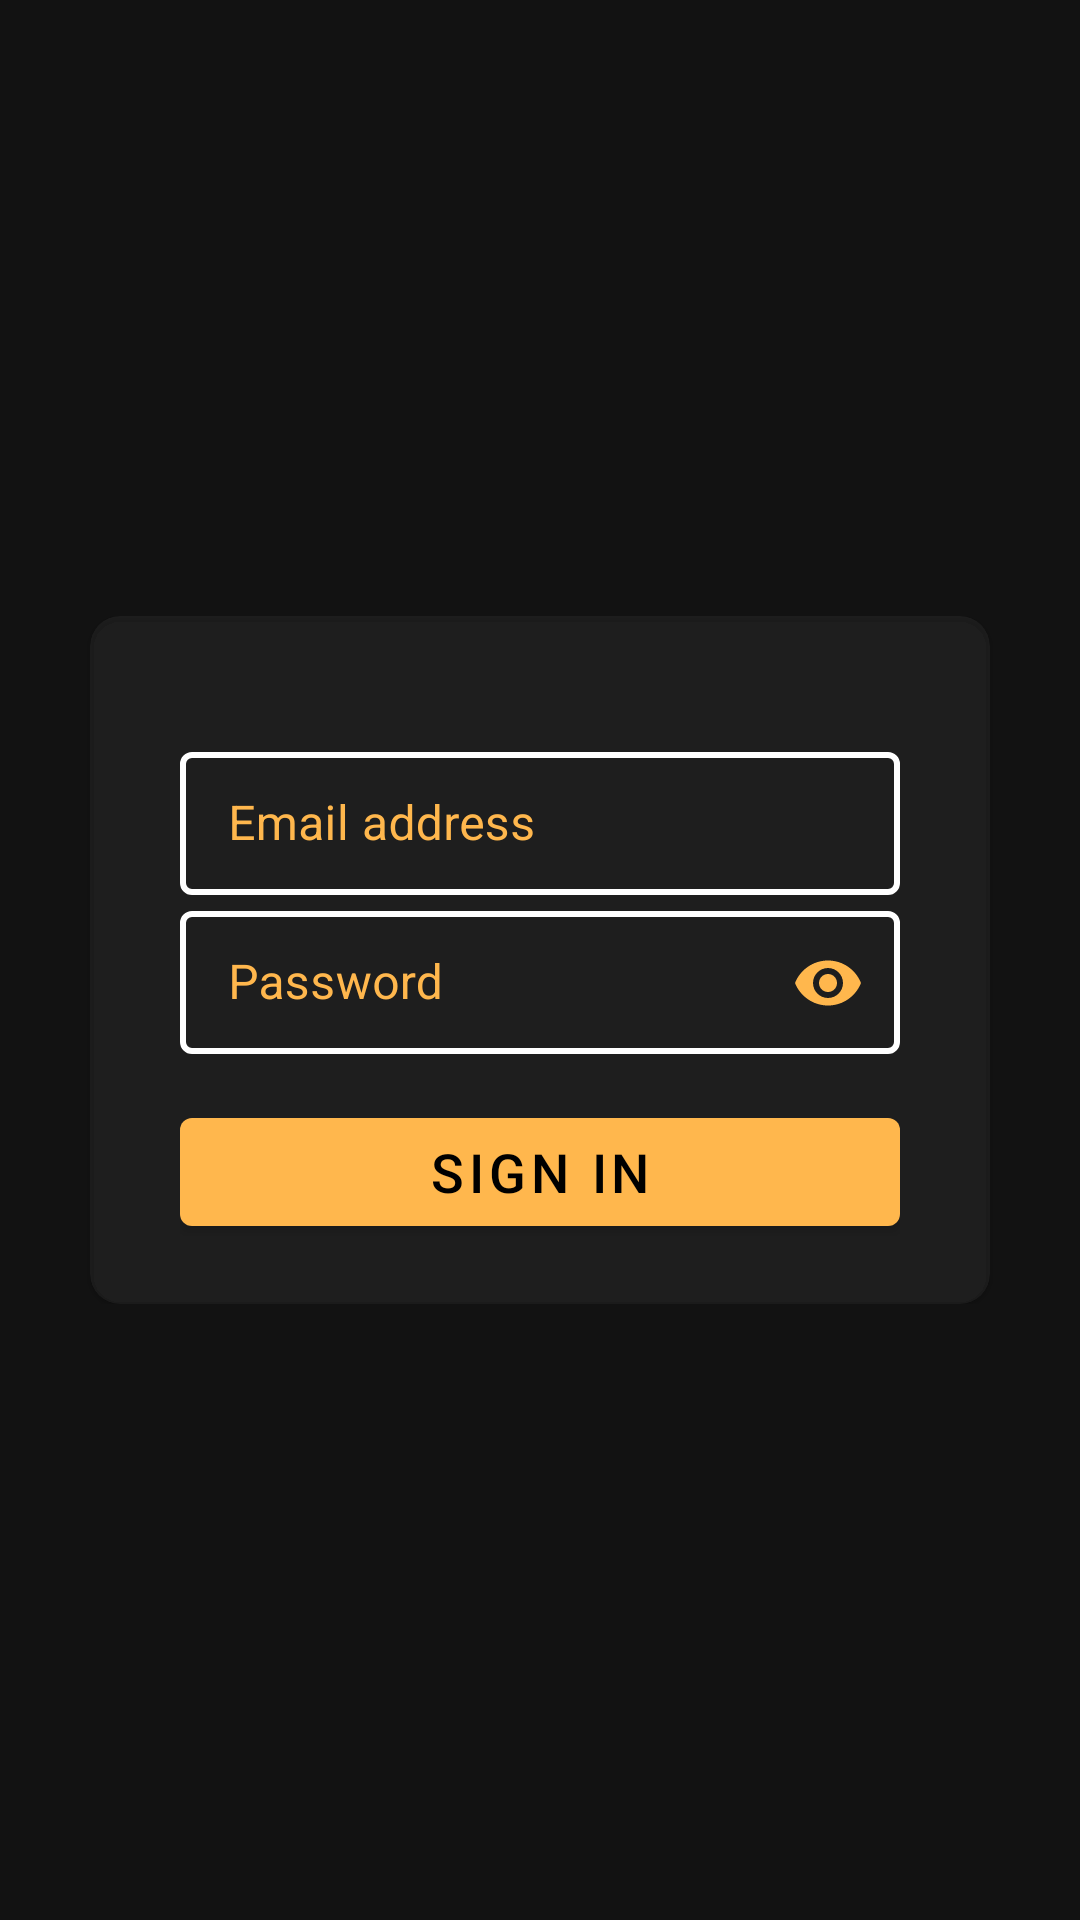

Android layout source for this screen:
<!-- AndroidManifest.xml: application theme AppTheme -->
<!-- res/layout/activity_login.xml -->
<RelativeLayout
    xmlns:app="http://schemas.android.com/apk/res-auto"
    xmlns:android="http://schemas.android.com/apk/res/android"
    android:layout_width="match_parent"
    android:layout_height="match_parent"
    android:background="@color/colorBackground">

    <ImageView
        android:id="@+id/background_imageView"
        android:layout_width="match_parent"
        android:layout_height="match_parent"
        android:scaleType="centerCrop" />

    <ScrollView
        android:layout_width="match_parent"
        android:layout_height="wrap_content"
        android:scrollbars="none"
        android:layout_centerInParent="true">

        <androidx.cardview.widget.CardView
            android:layout_width="wrap_content"
            android:layout_height="wrap_content"
            android:layout_gravity="center_horizontal"
            android:backgroundTint="#0DFFFFFF"
            app:cardCornerRadius="10dp"
            app:cardElevation="1dp">


        <LinearLayout
            android:layout_width="300dp"
            android:layout_height="wrap_content"
            android:layout_gravity="center_horizontal"
            android:orientation="vertical"
            android:paddingTop="40dp"
            android:paddingBottom="20dp"
            android:paddingLeft="30dp"
            android:paddingRight="30dp">

            <com.google.android.material.textfield.TextInputLayout
                android:id="@+id/emailWrapper"
                android:layout_width="match_parent"
                android:layout_height="wrap_content"
                style="@style/TextInputLayoutDark"
                android:textColorHint="@color/colorAccent"
                app:hintTextColor="@color/colorAccent">

                <com.google.android.material.textfield.TextInputEditText
                    android:id="@+id/email"
                    android:layout_width="match_parent"
                    android:layout_height="wrap_content"
                    android:hint="@string/emailAddress"
                    android:inputType="textEmailAddress"
                    android:imeOptions="actionNext"
                    android:maxLines="1"
                    android:singleLine="true"
                    android:textColor="@color/colorAccent"
                    android:textColorHint="@color/colorAccent"/>
            </com.google.android.material.textfield.TextInputLayout>


            <com.google.android.material.textfield.TextInputLayout
                android:id="@+id/passwordWrapper"
                android:layout_width="match_parent"
                android:layout_height="wrap_content"
                app:passwordToggleEnabled="true"
                style="@style/TextInputLayoutDark"
                android:textColorHint="@color/colorAccent"
                app:passwordToggleTint="@color/colorAccent">

                <com.google.android.material.textfield.TextInputEditText
                    android:id="@+id/password"
                    android:layout_width="match_parent"
                    android:layout_height="wrap_content"
                    android:hint="@string/password"
                    android:inputType="textPassword"
                    android:imeOptions="actionDone"
                    android:maxLines="1"
                    android:singleLine="true"
                    android:textColor="@color/colorAccent"
                    android:textColorHint="@color/colorAccent"/>
            </com.google.android.material.textfield.TextInputLayout>

                <Button
                    android:id="@+id/sign_in_button"
                    android:layout_width="match_parent"
                    android:layout_height="wrap_content"
                    android:layout_gravity="center"
                    android:layout_marginTop="15dp"
                    style="@style/ButtonDark"
                    android:text="@string/sign_in"
                    android:textSize="18sp"
                     />
        </LinearLayout>
        </androidx.cardview.widget.CardView>

    </ScrollView>
</RelativeLayout>
<!-- resources referenced by this layout -->
<resources>
  <color name="colorAccent">#FFB74D</color>
  <color name="colorBackground">#121212</color>
  <string name="emailAddress">Email address</string>
  <string name="password">Password</string>
  <string name="sign_in">Sign In</string>
  <style name="ButtonDark" parent="Widget.MaterialComponents.Button">
          <item name="backgroundTint">@color/colorAccent</item>
          <item name="android:textColor">@color/colorBlack</item>
      </style>
  <style name="TextInputLayoutDark" parent="Widget.MaterialComponents.TextInputLayout.OutlinedBox.Dense">
          <item name="boxStrokeColor">@color/colorAccent</item>
          <item name="hintTextColor">@color/colorAccent</item>
          <item name="android:textColor">@color/colorAccent</item>
          <item name="boxStrokeWidth">2dp</item>
      </style>
  <style name="AppTheme" parent="Theme.MaterialComponents.DayNight.DarkActionBar">
          <item name="windowActionBar">false</item>
          <item name="windowNoTitle">true</item>
  
          
          <item name="colorPrimary">@color/colorBackground</item>
          <item name="colorPrimaryDark">@color/colorBackground</item>
          <item name="colorAccent">@color/colorAccent</item>
      </style>
  <color name="colorBlack">#000000</color>
</resources>
